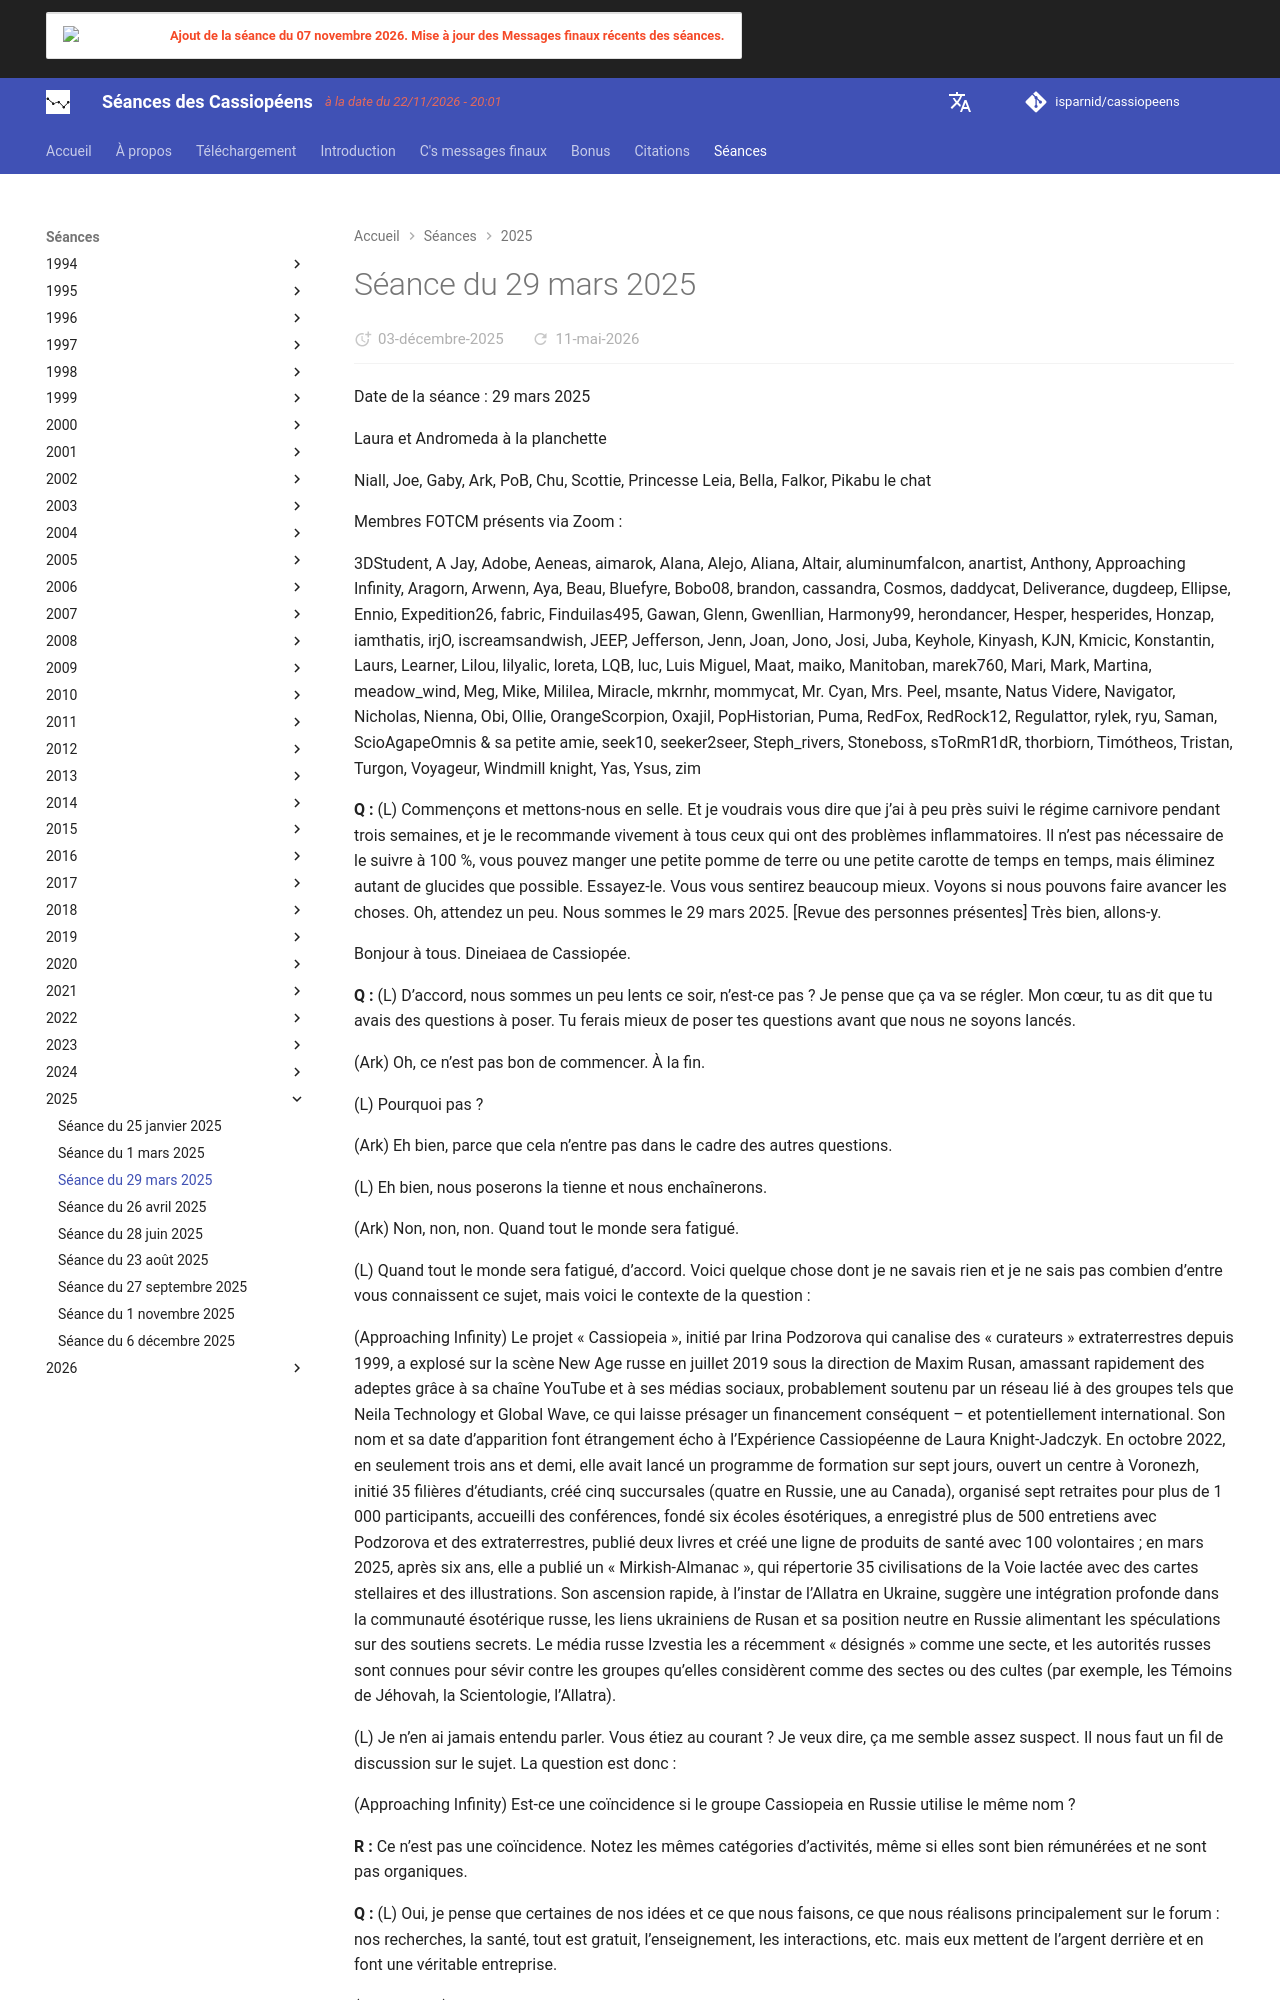

repository: isparnid/cassiopeens · page: séances/2025/2025-03-29/index.html · generator: mkdocs

---
title: "Séance du 29 mars 2025"
date:
  created: 2026-01-24
  updated: 2026-01-24
---

# Séance du 29 mars 2025

Date de la séance : 29 mars 2025

Laura et Andromeda à la planchette

Niall, Joe, Gaby, Ark, PoB, Chu, Scottie, Princesse Leia, Bella, Falkor, Pikabu le chat

Membres FOTCM présents via Zoom :

3DStudent, A Jay, Adobe, Aeneas, aimarok, Alana, Alejo, Aliana, Altair, aluminumfalcon, anartist, Anthony, Approaching Infinity, Aragorn, Arwenn, Aya, Beau, Bluefyre, Bobo08, brandon, cassandra, Cosmos, daddycat, Deliverance, dugdeep, Ellipse, Ennio, Expedition26, fabric, Finduilas495, Gawan, Glenn, Gwenllian, Harmony99, herondancer, Hesper, hesperides, Honzap, iamthatis, irjO, iscreamsandwish, JEEP, Jefferson, Jenn, Joan, Jono, Josi, Juba, Keyhole, Kinyash, KJN, Kmicic, Konstantin, Laurs, Learner, Lilou, lilyalic, loreta, LQB, luc, Luis Miguel, Maat, maiko, Manitoban, marek760, Mari, Mark, Martina, meadow_wind, Meg, Mike, Mililea, Miracle, mkrnhr, mommycat, Mr. Cyan, Mrs. Peel, msante, Natus Videre, Navigator, Nicholas, Nienna, Obi, Ollie, OrangeScorpion, Oxajil, PopHistorian, Puma, RedFox, RedRock12, Regulattor, rylek, ryu, Saman, ScioAgapeOmnis &amp; sa petite amie, seek10, seeker2seer, Steph_rivers, Stoneboss, sToRmR1dR, thorbiorn, Timótheos, Tristan, Turgon, Voyageur, Windmill knight, Yas, Ysus, zim

**Q :** (L) Commençons et mettons-nous en selle. Et je voudrais vous dire que j’ai à peu près suivi le régime carnivore pendant trois semaines, et je le recommande vivement à tous ceux qui ont des problèmes inflammatoires. Il n’est pas nécessaire de le suivre à 100 %, vous pouvez manger une petite pomme de terre ou une petite carotte de temps en temps, mais éliminez autant de glucides que possible. Essayez-le. Vous vous sentirez beaucoup mieux. Voyons si nous pouvons faire avancer les choses. Oh, attendez un peu. Nous sommes le 29 mars 2025. [Revue des personnes présentes] Très bien, allons-y.

Bonjour à tous. Dineiaea de Cassiopée.

**Q :** (L) D’accord, nous sommes un peu lents ce soir, n’est-ce pas ? Je pense que ça va se régler. Mon cœur, tu as dit que tu avais des questions à poser. Tu ferais mieux de poser tes questions avant que nous ne soyons lancés.

(Ark) Oh, ce n’est pas bon de commencer. À la fin.

(L) Pourquoi pas ?

(Ark) Eh bien, parce que cela n’entre pas dans le cadre des autres questions.

(L) Eh bien, nous poserons la tienne et nous enchaînerons.

(Ark) Non, non, non. Quand tout le monde sera fatigué.

(L) Quand tout le monde sera fatigué, d’accord. Voici quelque chose dont je ne savais rien et je ne sais pas combien d’entre vous connaissent ce sujet, mais voici le contexte de la question :
